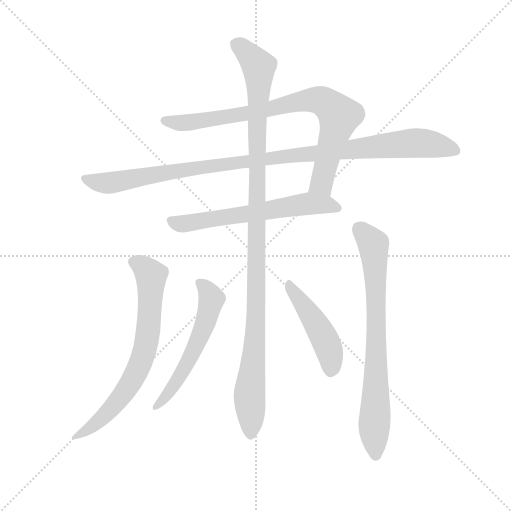
t = 0.00 s
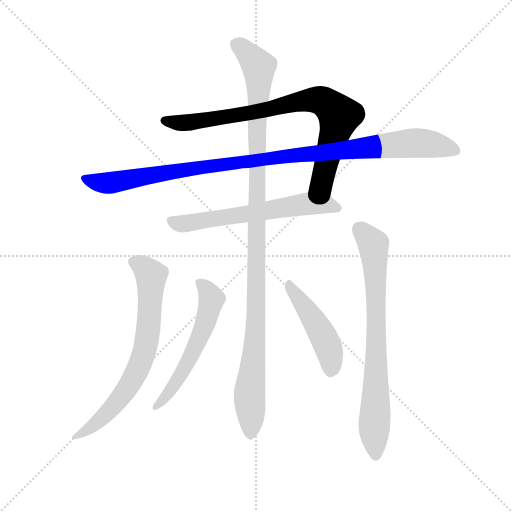
t = 1.51 s
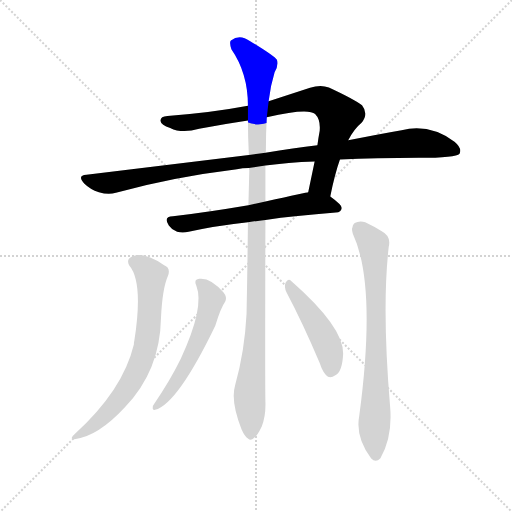
t = 3.02 s
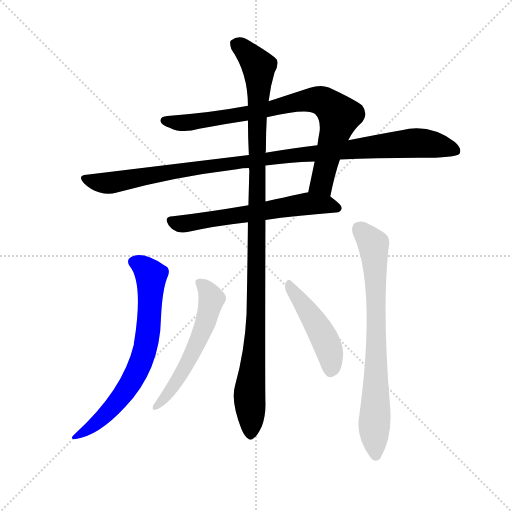
t = 4.53 s
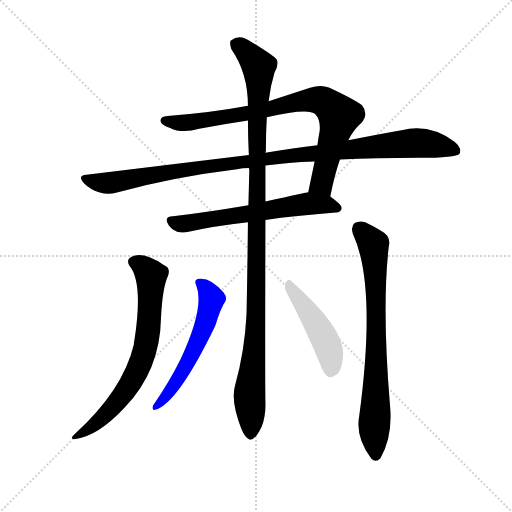
t = 6.04 s
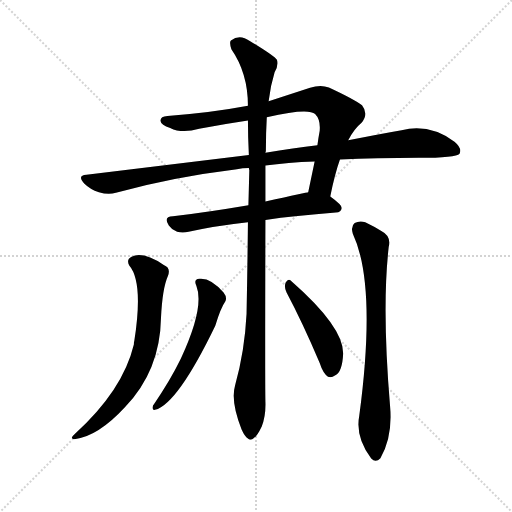
t = 7.54 s

The animated SVG that drew these frames (rendered in a browser with its animation timeline set to each time). Animation: 8 CSS @keyframes rules; one cycle of 7.54 s.

<svg version="1.1" viewBox="0 0 1024 1024" xmlns="http://www.w3.org/2000/svg">
  <g stroke="lightgray" stroke-dasharray="1,1" stroke-width="1" transform="scale(4, 4)">
    <line x1="0" y1="0" x2="256" y2="256"></line>
    <line x1="256" y1="0" x2="0" y2="256"></line>
    <line x1="128" y1="0" x2="128" y2="256"></line>
    <line x1="0" y1="128" x2="256" y2="128"></line>
  </g>
  <g transform="scale(0.92, -0.92) translate(60, -850)">
    <style type="text/css">
      
        @keyframes keyframes0 {
          from {
            stroke: blue;
            stroke-dashoffset: 829;
            stroke-width: 128;
          }
          73% {
            animation-timing-function: step-end;
            stroke: blue;
            stroke-dashoffset: 0;
            stroke-width: 128;
          }
          to {
            stroke: black;
            stroke-width: 1024;
          }
        }
        #make-me-a-hanzi-animation-0 {
          animation: keyframes0 0.9246419270833334s both;
          animation-delay: 0s;
          animation-timing-function: linear;
        }
      
        @keyframes keyframes1 {
          from {
            stroke: blue;
            stroke-dashoffset: 1072;
            stroke-width: 128;
          }
          78% {
            animation-timing-function: step-end;
            stroke: blue;
            stroke-dashoffset: 0;
            stroke-width: 128;
          }
          to {
            stroke: black;
            stroke-width: 1024;
          }
        }
        #make-me-a-hanzi-animation-1 {
          animation: keyframes1 1.1223958333333333s both;
          animation-delay: 0.9246419270833334s;
          animation-timing-function: linear;
        }
      
        @keyframes keyframes2 {
          from {
            stroke: blue;
            stroke-dashoffset: 624;
            stroke-width: 128;
          }
          67% {
            animation-timing-function: step-end;
            stroke: blue;
            stroke-dashoffset: 0;
            stroke-width: 128;
          }
          to {
            stroke: black;
            stroke-width: 1024;
          }
        }
        #make-me-a-hanzi-animation-2 {
          animation: keyframes2 0.7578125s both;
          animation-delay: 2.0470377604166665s;
          animation-timing-function: linear;
        }
      
        @keyframes keyframes3 {
          from {
            stroke: blue;
            stroke-dashoffset: 1123;
            stroke-width: 128;
          }
          79% {
            animation-timing-function: step-end;
            stroke: blue;
            stroke-dashoffset: 0;
            stroke-width: 128;
          }
          to {
            stroke: black;
            stroke-width: 1024;
          }
        }
        #make-me-a-hanzi-animation-3 {
          animation: keyframes3 1.1638997395833333s both;
          animation-delay: 2.8048502604166665s;
          animation-timing-function: linear;
        }
      
        @keyframes keyframes4 {
          from {
            stroke: blue;
            stroke-dashoffset: 712;
            stroke-width: 128;
          }
          70% {
            animation-timing-function: step-end;
            stroke: blue;
            stroke-dashoffset: 0;
            stroke-width: 128;
          }
          to {
            stroke: black;
            stroke-width: 1024;
          }
        }
        #make-me-a-hanzi-animation-4 {
          animation: keyframes4 0.8294270833333334s both;
          animation-delay: 3.96875s;
          animation-timing-function: linear;
        }
      
        @keyframes keyframes5 {
          from {
            stroke: blue;
            stroke-dashoffset: 761;
            stroke-width: 128;
          }
          71% {
            animation-timing-function: step-end;
            stroke: blue;
            stroke-dashoffset: 0;
            stroke-width: 128;
          }
          to {
            stroke: black;
            stroke-width: 1024;
          }
        }
        #make-me-a-hanzi-animation-5 {
          animation: keyframes5 0.8693033854166666s both;
          animation-delay: 4.798177083333333s;
          animation-timing-function: linear;
        }
      
        @keyframes keyframes6 {
          from {
            stroke: blue;
            stroke-dashoffset: 569;
            stroke-width: 128;
          }
          65% {
            animation-timing-function: step-end;
            stroke: blue;
            stroke-dashoffset: 0;
            stroke-width: 128;
          }
          to {
            stroke: black;
            stroke-width: 1024;
          }
        }
        #make-me-a-hanzi-animation-6 {
          animation: keyframes6 0.7130533854166666s both;
          animation-delay: 5.66748046875s;
          animation-timing-function: linear;
        }
      
        @keyframes keyframes7 {
          from {
            stroke: blue;
            stroke-dashoffset: 468;
            stroke-width: 128;
          }
          60% {
            animation-timing-function: step-end;
            stroke: blue;
            stroke-dashoffset: 0;
            stroke-width: 128;
          }
          to {
            stroke: black;
            stroke-width: 1024;
          }
        }
        #make-me-a-hanzi-animation-7 {
          animation: keyframes7 0.630859375s both;
          animation-delay: 6.380533854166667s;
          animation-timing-function: linear;
        }
      
    </style>
    
      <path d="M 658 423 Q 668 472 679 503 L 697 545 Q 710 570 726 583 Q 742 602 727 621 Q 711 634 655 660 Q 636 667 614 659 L 524 630 L 479 620 Q 394 604 304 598 Q 288 597 289 587 Q 290 578 310 572 Q 335 559 373 570 Q 425 580 479 588 L 520 595 Q 610 616 625 602 Q 637 590 635 566 Q 632 550 630 534 L 624 499 L 610 432 C 604 403 652 394 658 423 Z" fill="lightgray"></path>
    
      <path d="M 679 503 Q 757 507 850 507 Q 932 507 939 516 Q 945 528 928 542 Q 874 582 813 567 Q 761 558 697 545 L 630 534 Q 579 528 517 518 L 481 513 L 128 470 Q 107 469 123 451 Q 136 438 155 432 Q 176 426 192 431 Q 316 465 455 482 Q 467 485 481 485 L 517 490 Q 565 497 624 499 L 679 503 Z" fill="lightgray"></path>
    
      <path d="M 517 372 Q 581 381 670 388 Q 682 389 683 398 Q 683 405 658 423 C 638 438 638 438 610 432 Q 609 432 517 412 L 480 404 Q 392 389 316 380 Q 294 379 307 360 Q 314 350 325 346 Q 337 343 350 346 Q 399 358 479 367 L 517 372 Z" fill="lightgray"></path>
    
      <path d="M 451 12 Q 441 -22 465 -83 Q 472 -99 479 -103 Q 485 -109 492 -102 Q 499 -98 509 -77 Q 518 -55 517 -24 Q 516 21 517 372 L 517 412 L 517 490 L 517 518 Q 517 519 518 522 Q 518 561 520 595 L 524 630 Q 528 664 537 693 Q 546 708 542 720 Q 536 729 483 761 Q 461 777 442 762 Q 438 758 443 743 Q 479 691 479 620 L 479 588 Q 479 552 481 513 L 481 485 Q 481 484 482 480 L 480 404 L 479 367 Q 478 271 476 168 Q 472 87 451 12 Z" fill="lightgray"></path>
    
      <path d="M 221 273 Q 252 237 232 109 Q 231 106 231 101 Q 207 1 102 -94 Q 90 -104 102 -105 Q 153 -99 212 -35 Q 288 44 290 159 Q 293 223 305 250 Q 312 268 296 274 Q 251 304 226 292 Q 214 286 221 273 Z" fill="lightgray"></path>
    
      <path d="M 707 342 Q 759 231 721 -54 Q 712 -100 747 -147 Q 757 -157 767 -146 Q 794 -100 788 -33 Q 770 180 785 313 Q 791 337 769 348 Q 753 358 734 367 Q 721 371 711 365 Q 702 358 707 342 Z" fill="lightgray"></path>
    
      <path d="M 367 228 Q 385 182 333 70 Q 309 21 275 -28 Q 271 -32 272 -38 Q 272 -42 277 -41 Q 326 -28 408 142 Q 420 181 430 195 Q 434 204 426 214 Q 398 247 373 244 Q 360 243 367 228 Z" fill="lightgray"></path>
    
      <path d="M 563 214 Q 597 150 635 61 Q 642 39 653 31 Q 660 28 669 34 Q 684 41 686 81 Q 687 139 573 239 Q 567 246 561 236 Q 557 226 563 214 Z" fill="lightgray"></path>
    
    
      <clipPath id="make-me-a-hanzi-clip-0">
        <path d="M 658 423 Q 668 472 679 503 L 697 545 Q 710 570 726 583 Q 742 602 727 621 Q 711 634 655 660 Q 636 667 614 659 L 524 630 L 479 620 Q 394 604 304 598 Q 288 597 289 587 Q 290 578 310 572 Q 335 559 373 570 Q 425 580 479 588 L 520 595 Q 610 616 625 602 Q 637 590 635 566 Q 632 550 630 534 L 624 499 L 610 432 C 604 403 652 394 658 423 Z"></path>
      </clipPath>
      <path clip-path="url(#make-me-a-hanzi-clip-0)" d="M 299 588 L 360 584 L 529 612 L 614 633 L 650 626 L 677 593 L 640 452 L 617 437" fill="none" id="make-me-a-hanzi-animation-0" stroke-dasharray="701 1402" stroke-linecap="round"></path>
    
      <clipPath id="make-me-a-hanzi-clip-1">
        <path d="M 679 503 Q 757 507 850 507 Q 932 507 939 516 Q 945 528 928 542 Q 874 582 813 567 Q 761 558 697 545 L 630 534 Q 579 528 517 518 L 481 513 L 128 470 Q 107 469 123 451 Q 136 438 155 432 Q 176 426 192 431 Q 316 465 455 482 Q 467 485 481 485 L 517 490 Q 565 497 624 499 L 679 503 Z"></path>
      </clipPath>
      <path clip-path="url(#make-me-a-hanzi-clip-1)" d="M 125 461 L 146 454 L 194 454 L 337 481 L 798 536 L 871 538 L 932 522" fill="none" id="make-me-a-hanzi-animation-1" stroke-dasharray="944 1888" stroke-linecap="round"></path>
    
      <clipPath id="make-me-a-hanzi-clip-2">
        <path d="M 517 372 Q 581 381 670 388 Q 682 389 683 398 Q 683 405 658 423 C 638 438 638 438 610 432 Q 609 432 517 412 L 480 404 Q 392 389 316 380 Q 294 379 307 360 Q 314 350 325 346 Q 337 343 350 346 Q 399 358 479 367 L 517 372 Z"></path>
      </clipPath>
      <path clip-path="url(#make-me-a-hanzi-clip-2)" d="M 313 370 L 333 363 L 351 365 L 598 406 L 649 406 L 675 398" fill="none" id="make-me-a-hanzi-animation-2" stroke-dasharray="496 992" stroke-linecap="round"></path>
    
      <clipPath id="make-me-a-hanzi-clip-3">
        <path d="M 451 12 Q 441 -22 465 -83 Q 472 -99 479 -103 Q 485 -109 492 -102 Q 499 -98 509 -77 Q 518 -55 517 -24 Q 516 21 517 372 L 517 412 L 517 490 L 517 518 Q 517 519 518 522 Q 518 561 520 595 L 524 630 Q 528 664 537 693 Q 546 708 542 720 Q 536 729 483 761 Q 461 777 442 762 Q 438 758 443 743 Q 479 691 479 620 L 479 588 Q 479 552 481 513 L 481 485 Q 481 484 482 480 L 480 404 L 479 367 Q 478 271 476 168 Q 472 87 451 12 Z"></path>
      </clipPath>
      <path clip-path="url(#make-me-a-hanzi-clip-3)" d="M 453 755 L 480 734 L 502 706 L 497 150 L 482 -6 L 485 -90" fill="none" id="make-me-a-hanzi-animation-3" stroke-dasharray="995 1990" stroke-linecap="round"></path>
    
      <clipPath id="make-me-a-hanzi-clip-4">
        <path d="M 221 273 Q 252 237 232 109 Q 231 106 231 101 Q 207 1 102 -94 Q 90 -104 102 -105 Q 153 -99 212 -35 Q 288 44 290 159 Q 293 223 305 250 Q 312 268 296 274 Q 251 304 226 292 Q 214 286 221 273 Z"></path>
      </clipPath>
      <path clip-path="url(#make-me-a-hanzi-clip-4)" d="M 230 281 L 260 261 L 269 242 L 261 123 L 249 69 L 226 20 L 192 -28 L 158 -63 L 107 -99" fill="none" id="make-me-a-hanzi-animation-4" stroke-dasharray="584 1168" stroke-linecap="round"></path>
    
      <clipPath id="make-me-a-hanzi-clip-5">
        <path d="M 707 342 Q 759 231 721 -54 Q 712 -100 747 -147 Q 757 -157 767 -146 Q 794 -100 788 -33 Q 770 180 785 313 Q 791 337 769 348 Q 753 358 734 367 Q 721 371 711 365 Q 702 358 707 342 Z"></path>
      </clipPath>
      <path clip-path="url(#make-me-a-hanzi-clip-5)" d="M 721 353 L 752 317 L 755 284 L 757 -140" fill="none" id="make-me-a-hanzi-animation-5" stroke-dasharray="633 1266" stroke-linecap="round"></path>
    
      <clipPath id="make-me-a-hanzi-clip-6">
        <path d="M 367 228 Q 385 182 333 70 Q 309 21 275 -28 Q 271 -32 272 -38 Q 272 -42 277 -41 Q 326 -28 408 142 Q 420 181 430 195 Q 434 204 426 214 Q 398 247 373 244 Q 360 243 367 228 Z"></path>
      </clipPath>
      <path clip-path="url(#make-me-a-hanzi-clip-6)" d="M 373 235 L 386 226 L 400 201 L 385 140 L 349 62 L 301 -11 L 278 -34" fill="none" id="make-me-a-hanzi-animation-6" stroke-dasharray="441 882" stroke-linecap="round"></path>
    
      <clipPath id="make-me-a-hanzi-clip-7">
        <path d="M 563 214 Q 597 150 635 61 Q 642 39 653 31 Q 660 28 669 34 Q 684 41 686 81 Q 687 139 573 239 Q 567 246 561 236 Q 557 226 563 214 Z"></path>
      </clipPath>
      <path clip-path="url(#make-me-a-hanzi-clip-7)" d="M 569 230 L 646 112 L 659 75 L 658 43" fill="none" id="make-me-a-hanzi-animation-7" stroke-dasharray="340 680" stroke-linecap="round"></path>
    
  </g>
</svg>
